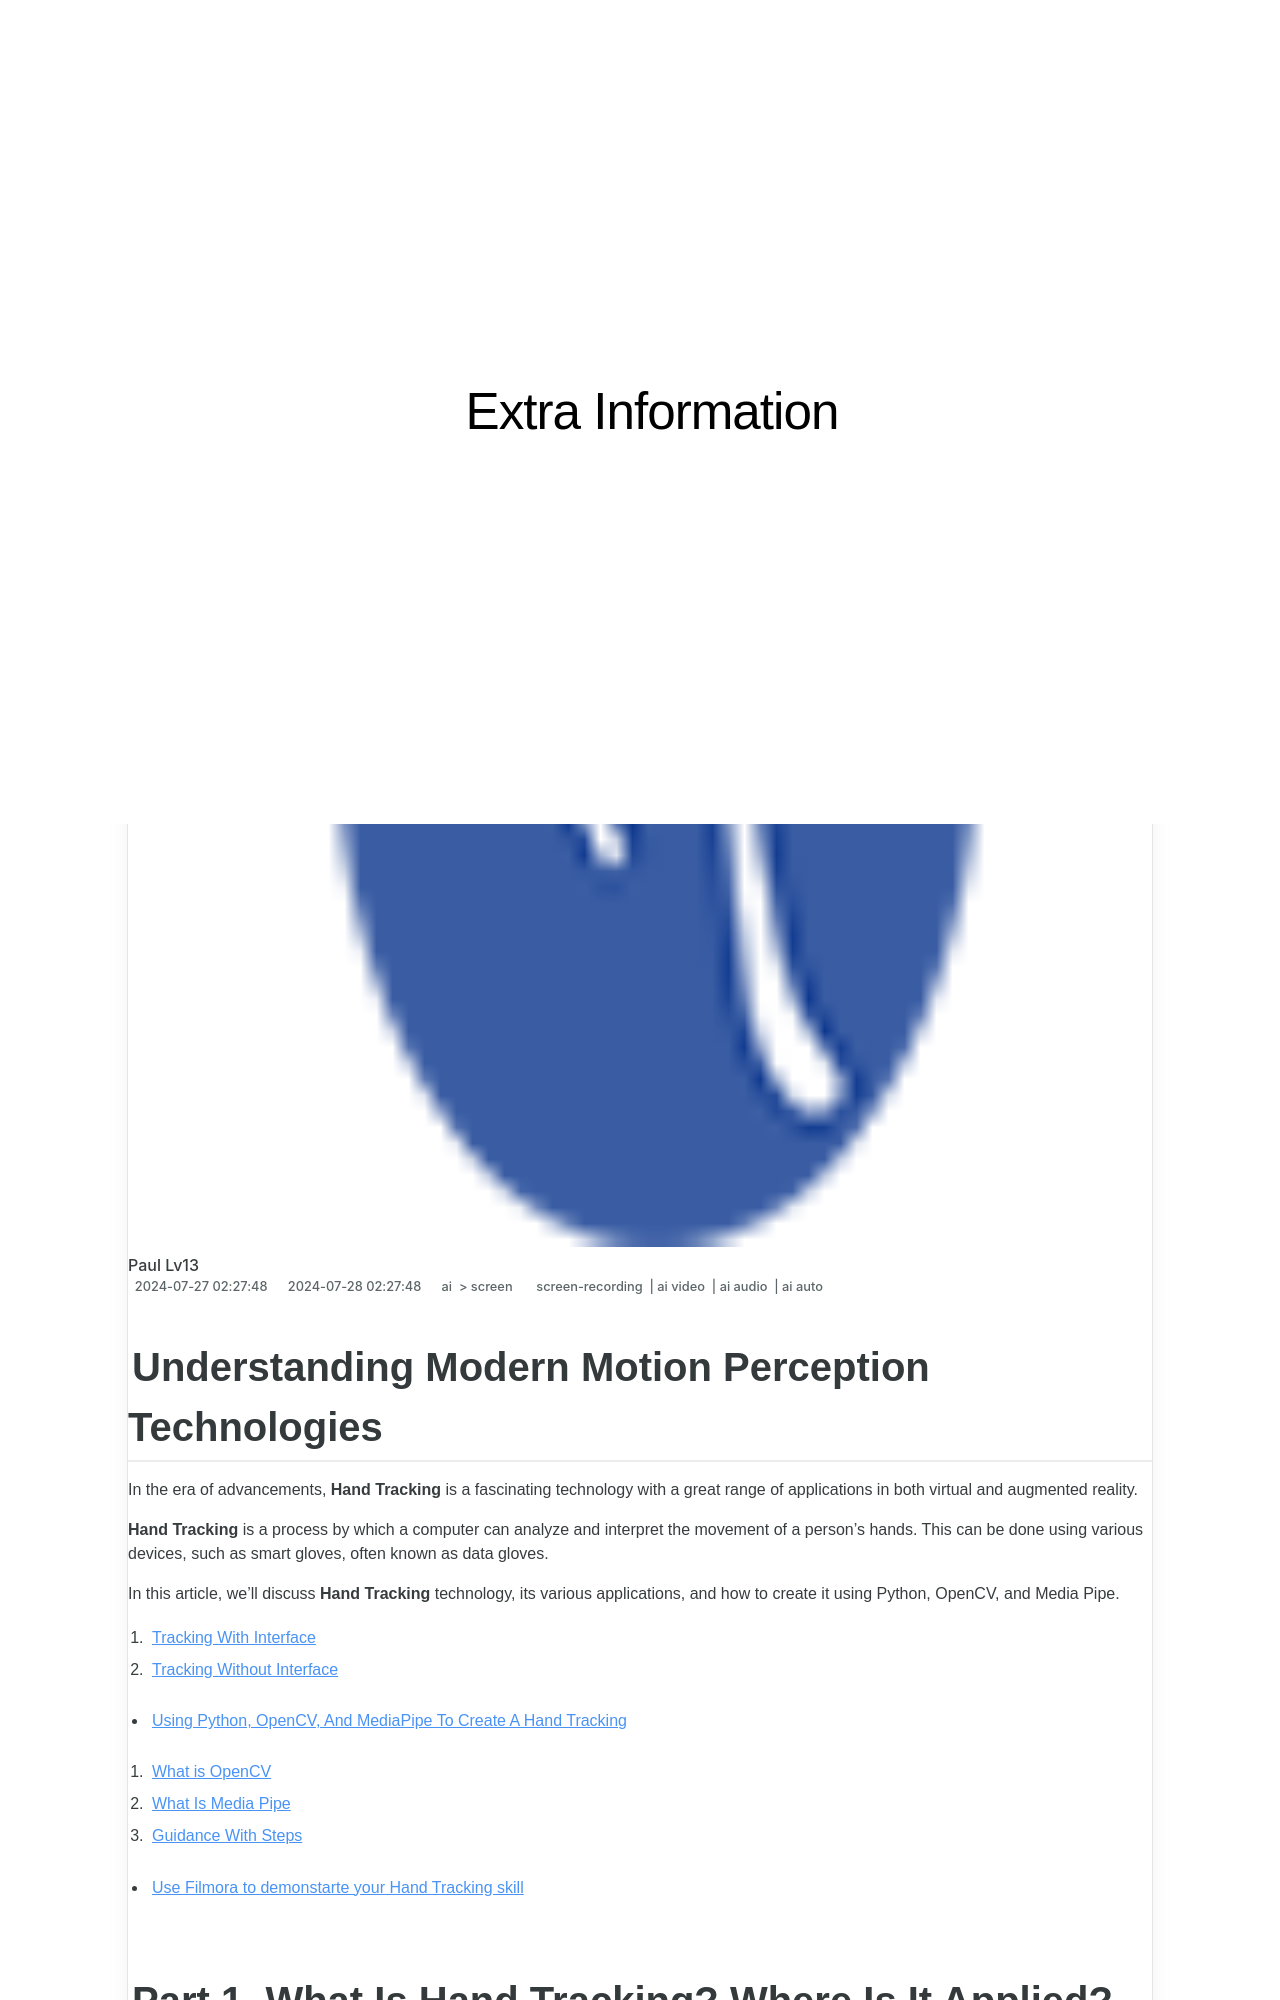

repository: techidaily/site-extra-information · page: understanding-modern-motion-perception-technologies/index.html · generator: jekyll

---
title: "Understanding Modern Motion Perception Technologies"
date: 2024-07-27T02:27:48.712Z
updated: 2024-07-28T02:27:48.712Z
tags: 
  - screen-recording
  - ai video
  - ai audio
  - ai auto
categories: 
  - ai
  - screen
description: "This Article Describes Understanding Modern Motion Perception Technologies"
excerpt: "This Article Describes Understanding Modern Motion Perception Technologies"
keywords: "Motion Tech Insight,Modern Perception Sci,Vision Tech Advance,Perception Innovation,Newtech Motion Study,Tech in Motio Perc,Motion Percept Trends"
thumbnail: https://thmb.techidaily.com/04440a12467eb00d2e76ab58c49996f10e544f909e1d6b3abfc42368ffd69851.jpg
---

## Understanding Modern Motion Perception Technologies

In the era of advancements, **Hand Tracking** is a fascinating technology with a great range of applications in both virtual and augmented reality.

**Hand Tracking** is a process by which a computer can analyze and interpret the movement of a person's hands. This can be done using various devices, such as smart gloves, often known as data gloves.

In this article, we’ll discuss **Hand Tracking** technology, its various applications, and how to create it using Python, OpenCV, and Media Pipe.

1. [Tracking With Interface](#part2-1)
2. [Tracking Without Interface](#part2-2)

* [Using Python, OpenCV, And MediaPipe To Create A Hand Tracking](#part3)  

1. [What is OpenCV](#part3-1)  
2. [What Is Media Pipe](#part3-2)  
3. [Guidance With Steps](#part3-3)

* [Use Filmora to demonstarte your Hand Tracking skill](#part4)
